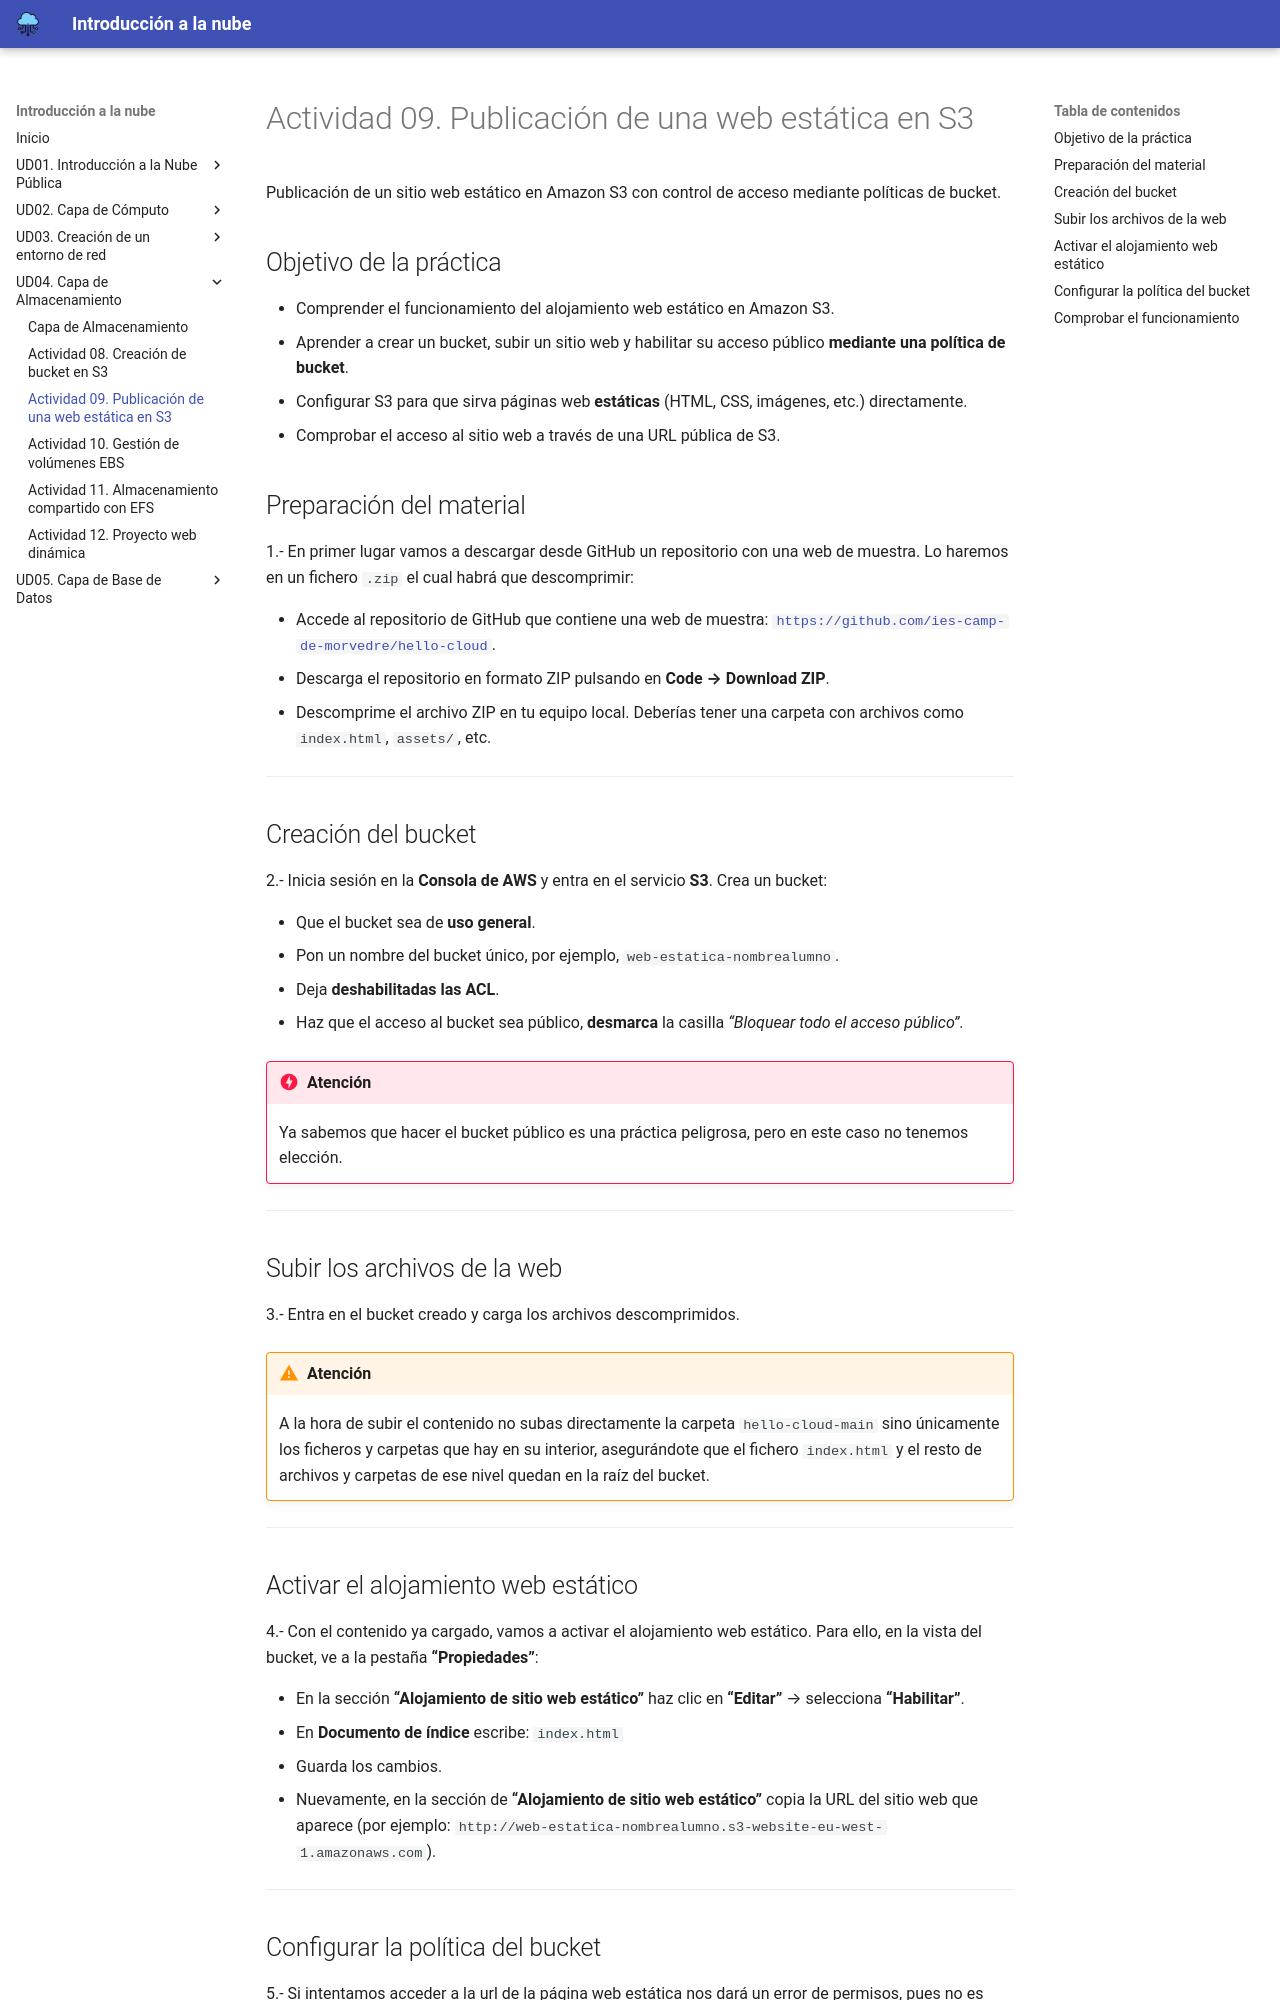

repository: cangulonavas/optativa-cloud-2dam · page: ud04/actividad09.html · generator: mkdocs

# Actividad 09. Publicación de una web estática en S3

Publicación de un sitio web estático en Amazon S3 con control de acceso mediante políticas de bucket.

## Objetivo de la práctica

* Comprender el funcionamiento del alojamiento web estático en Amazon S3.
* Aprender a crear un bucket, subir un sitio web y habilitar su acceso público **mediante una política de bucket**.
* Configurar S3 para que sirva páginas web **estáticas** (HTML, CSS, imágenes, etc.) directamente.
* Comprobar el acceso al sitio web a través de una URL pública de S3.


## Preparación del material

1.- En primer lugar vamos a descargar desde GitHub un repositorio con una web de muestra. Lo haremos en un fichero `.zip` el cual habrá que descomprimir:

- Accede al repositorio de GitHub que contiene una web de muestra:
   [`https://github.com/ies-camp-de-morvedre/hello-cloud`](https://github.com/IES-CAMP-DE-MORVEDRE/hello-cloud).
- Descarga el repositorio en formato ZIP pulsando en **Code → Download ZIP**.
- Descomprime el archivo ZIP en tu equipo local. Deberías tener una carpeta con archivos como `index.html`, `assets/`, etc.

---

## Creación del bucket

2.- Inicia sesión en la **Consola de AWS** y entra en el servicio **S3**. Crea un bucket:

   - Que el bucket sea de **uso general**.
   - Pon un nombre del bucket único, por ejemplo, `web-estatica-nombrealumno`.
   - Deja **deshabilitadas las ACL**.
   - Haz que el acceso al bucket sea público, **desmarca** la casilla *“Bloquear todo el acceso público”*.

!!! danger "Atención"
    Ya sabemos que hacer el bucket público es una práctica peligrosa, pero en este caso no tenemos elección.


---

## Subir los archivos de la web

3.- Entra en el bucket creado y carga los archivos descomprimidos.

!!! warning "Atención"
    A la hora de subir el contenido no subas directamente la carpeta `hello-cloud-main` sino únicamente los ficheros y carpetas que hay en su interior, asegurándote que el fichero `index.html` y el resto de archivos y carpetas de ese nivel quedan en la raíz del bucket.

---

## Activar el alojamiento web estático

4.- Con el contenido ya cargado, vamos a activar el alojamiento web estático. Para ello, en la vista del bucket, ve a la pestaña **“Propiedades”**:

- En la sección **“Alojamiento de sitio web estático”** haz clic en **“Editar”** → selecciona **“Habilitar”**.
- En **Documento de índice** escribe: `index.html`
- Guarda los cambios.
- Nuevamente, en la sección de **“Alojamiento de sitio web estático”** copia la URL del sitio web que aparece (por ejemplo: `http://web-estatica-nombrealumno.s3-website-eu-west-1.amazonaws.com`).

---
